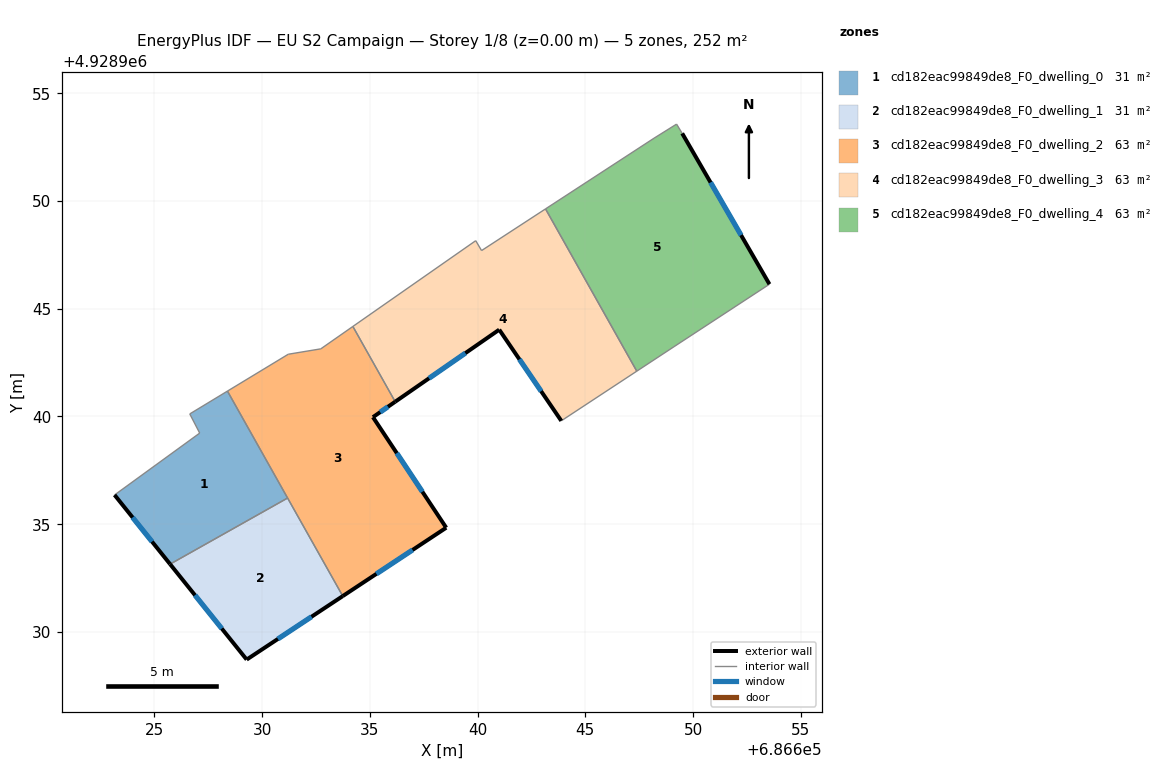
=== STOREY PLAN SPEC (per zone: floor XY polygon, exterior-wall plan segments, windows/doors) ===
zone 1: cd182eac99849de8_F0_dwelling_0  (31.4 m²)
  floor: (686628.39, 4928941.18) (686631.18, 4928936.21) (686625.73, 4928933.15) (686623.15, 4928936.36) (686627.10, 4928939.23) (686626.64, 4928940.12)
  exterior wall: (686623.15, 4928936.36) – (686625.73, 4928933.15)  [4.1 m]
    window: (686623.99, 4928935.31) – (686624.89, 4928934.19)  [1.5 m²]
  interior walls: 5
zone 2: cd182eac99849de8_F0_dwelling_1  (31.4 m²)
  floor: (686631.18, 4928936.21) (686633.74, 4928931.67) (686629.28, 4928928.72) (686625.73, 4928933.15)
  exterior wall: (686629.28, 4928928.72) – (686633.74, 4928931.67)  [5.3 m]
    window: (686630.73, 4928929.68) – (686632.29, 4928930.71)  [2.0 m²]
  exterior wall: (686625.73, 4928933.15) – (686629.28, 4928928.72)  [5.7 m]
    window: (686626.89, 4928931.71) – (686628.13, 4928930.16)  [2.1 m²]
  interior walls: 2
zone 3: cd182eac99849de8_F0_dwelling_2  (62.9 m²)
  floor: (686636.18, 4928940.68) (686635.14, 4928939.97) (686638.54, 4928934.84) (686633.74, 4928931.67) (686628.39, 4928941.18) (686631.21, 4928942.89) (686632.72, 4928943.14) (686634.21, 4928944.18)
  exterior wall: (686635.14, 4928939.97) – (686636.18, 4928940.68)  [1.3 m]
    window: (686635.48, 4928940.20) – (686635.84, 4928940.45)  [0.5 m²]
  exterior wall: (686638.54, 4928934.84) – (686635.14, 4928939.97)  [6.2 m]
    window: (686637.44, 4928936.51) – (686636.25, 4928938.30)  [2.3 m²]
  exterior wall: (686633.74, 4928931.67) – (686638.54, 4928934.84)  [5.8 m]
    window: (686635.30, 4928932.70) – (686636.98, 4928933.81)  [2.1 m²]
  interior walls: 6
zone 4: cd182eac99849de8_F0_dwelling_3  (62.9 m²)
  floor: (686643.15, 4928949.63) (686647.39, 4928942.10) (686643.88, 4928939.80) (686641.00, 4928944.03) (686636.18, 4928940.68) (686634.21, 4928944.18) (686639.91, 4928948.16) (686640.18, 4928947.70)
  exterior wall: (686641.00, 4928944.03) – (686643.88, 4928939.80)  [5.1 m]
    window: (686641.94, 4928942.65) – (686642.95, 4928941.17)  [1.9 m²]
  exterior wall: (686636.18, 4928940.68) – (686641.00, 4928944.03)  [5.9 m]
    window: (686637.75, 4928941.77) – (686639.43, 4928942.94)  [2.2 m²]
  interior walls: 6
zone 5: cd182eac99849de8_F0_dwelling_4  (62.9 m²)
  floor: (686649.49, 4928953.14) (686653.54, 4928946.14) (686649.11, 4928943.24) (686647.39, 4928942.10) (686643.15, 4928949.63) (686648.19, 4928952.92) (686649.23, 4928953.57)
  exterior wall: (686653.54, 4928946.14) – (686649.49, 4928953.14)  [8.1 m]
    window: (686652.23, 4928948.41) – (686650.81, 4928950.86)  [3.0 m²]
  interior walls: 6

=== DERIVED (storey summary) ===
Building: EU S2 Campaign
Storey: 1 of 8  (floor level z = 0.00 m)
Storey gross floor area: 251.6 m²
Zones on this storey: 5
  - cd182eac99849de8_F0_dwelling_0: floor 31.4 m²; exterior wall 4.1 m (12.3 m²); 1 window(s) 1.5 m²; WWR 12.2%
  - cd182eac99849de8_F0_dwelling_1: floor 31.4 m²; exterior wall 11.0 m (33.1 m²); 2 window(s) 4.0 m²; WWR 12.2%
  - cd182eac99849de8_F0_dwelling_2: floor 62.9 m²; exterior wall 13.2 m (39.5 m²); 3 window(s) 4.8 m²; WWR 12.2%
  - cd182eac99849de8_F0_dwelling_3: floor 62.9 m²; exterior wall 11.0 m (33.0 m²); 2 window(s) 4.0 m²; WWR 12.2%
  - cd182eac99849de8_F0_dwelling_4: floor 62.9 m²; exterior wall 8.1 m (24.3 m²); 1 window(s) 3.0 m²; WWR 12.2%
Zone adjacency (shared interzone walls):
  - cd182eac99849de8_F0_dwelling_0 ↔ cd182eac99849de8_F0_dwelling_1
  - cd182eac99849de8_F0_dwelling_0 ↔ cd182eac99849de8_F0_dwelling_2
  - cd182eac99849de8_F0_dwelling_1 ↔ cd182eac99849de8_F0_dwelling_2
  - cd182eac99849de8_F0_dwelling_2 ↔ cd182eac99849de8_F0_dwelling_3
  - cd182eac99849de8_F0_dwelling_3 ↔ cd182eac99849de8_F0_dwelling_4